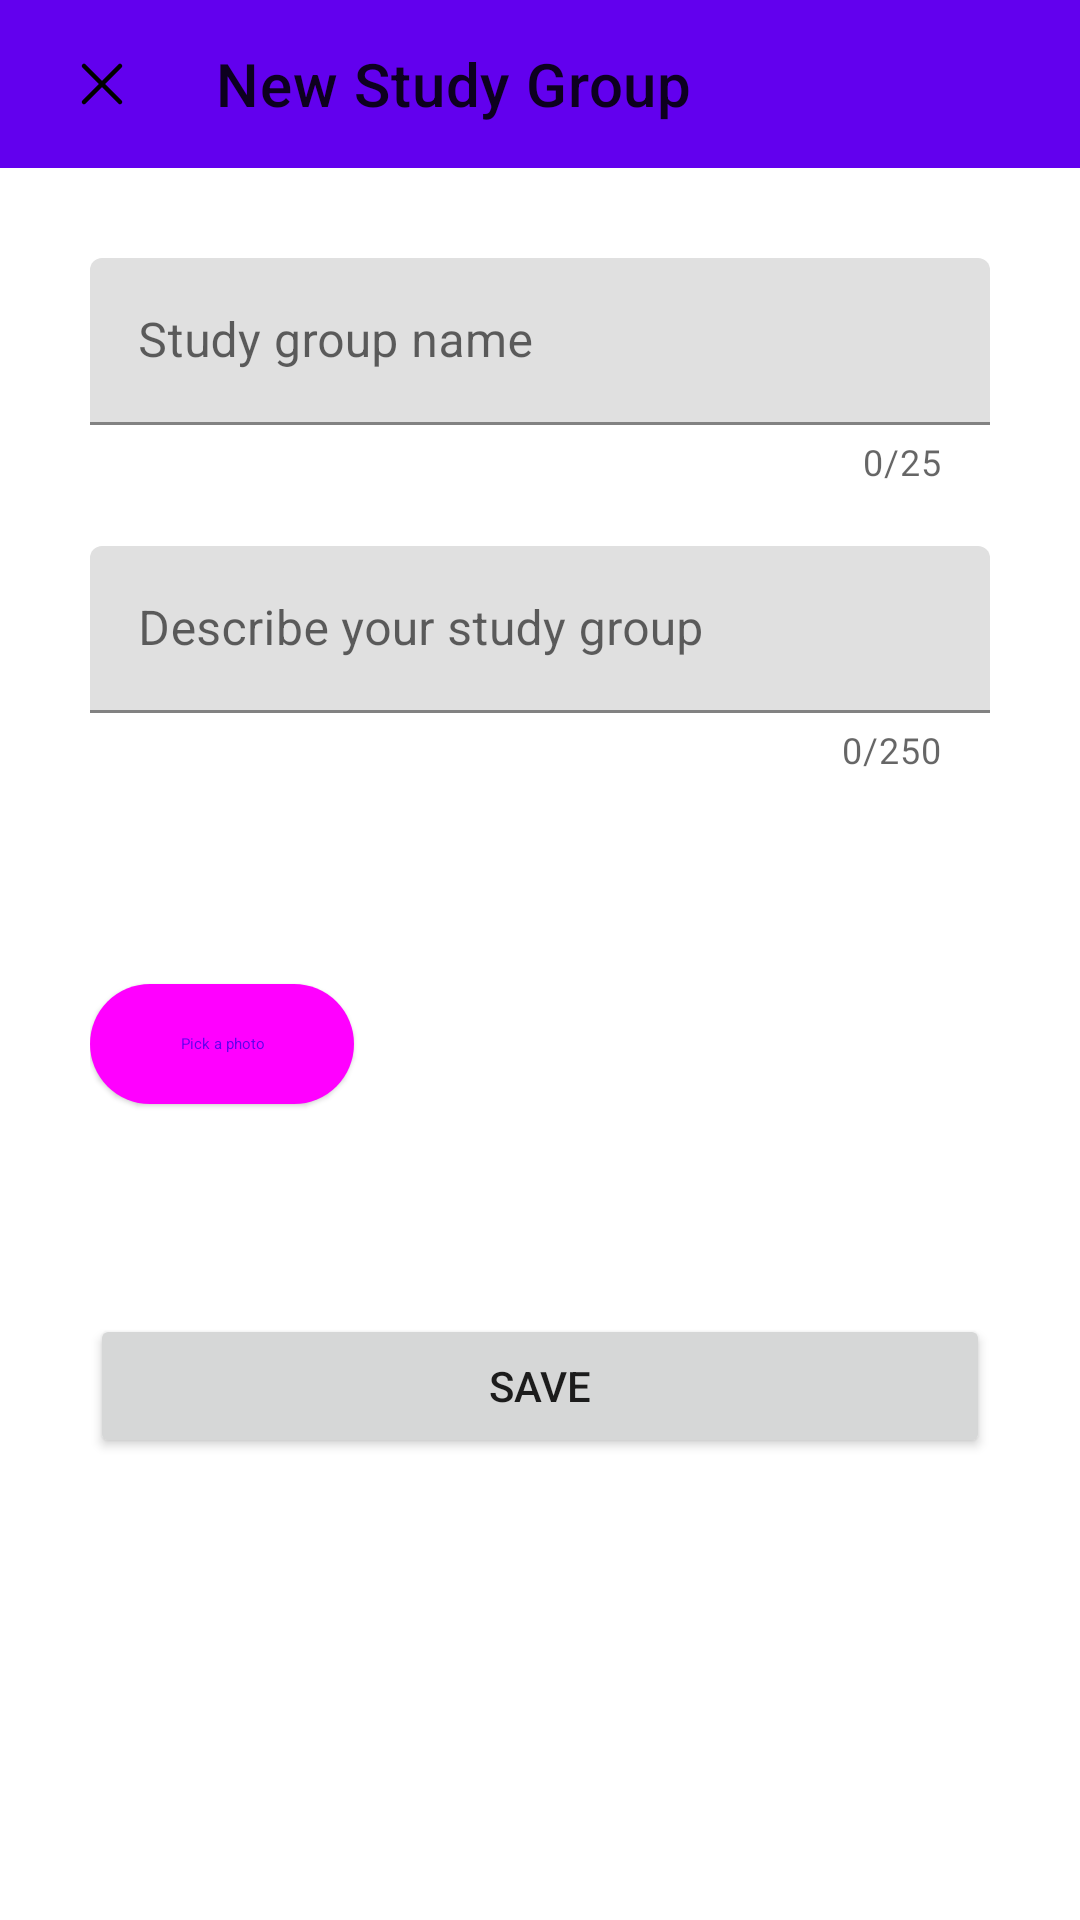

Write the Android layout XML for this screen, with the resource values it uses.
<!-- AndroidManifest.xml: application theme AppTheme -->
<!-- res/layout/fragment_new_gs_dialog.xml -->
<?xml version="1.0" encoding="utf-8"?>
<ScrollView xmlns:android="http://schemas.android.com/apk/res/android"
    android:layout_width="match_parent"
    xmlns:app="http://schemas.android.com/apk/res-auto"
    android:scrollbars="vertical"
    android:layout_height="match_parent">

    <RelativeLayout
        android:layout_width="match_parent"
        android:layout_height="wrap_content"
        android:orientation="horizontal">

        <com.google.android.material.appbar.AppBarLayout
            android:id="@+id/appBarLayout"
            android:layout_width="match_parent"
            android:layout_height="wrap_content"
            android:textAlignment="center"
            app:elevation="0dp">
            <RelativeLayout
                android:layout_width="match_parent"
                android:orientation="horizontal"
                android:layout_height="wrap_content">

                <androidx.appcompat.widget.Toolbar
                    android:id="@+id/toolbar_gs"
                    android:layout_width="match_parent"
                    android:layout_height="?attr/actionBarSize"
                    android:paddingStart="6dp"
                    android:paddingEnd="16dp"
                    app:contentInsetStartWithNavigation="0dp"
                    app:navigationIcon="@drawable/x_close"
                    app:title="@string/new_gs_toolbar"
                    app:titleMarginStart="10dp" />
            </RelativeLayout>
        </com.google.android.material.appbar.AppBarLayout>

    <LinearLayout
        android:scrollbars="vertical"
        android:layout_width="match_parent"
        android:layout_height="wrap_content"
        android:orientation="vertical"
        android:padding="30sp"
        android:layout_below="@id/appBarLayout"
        android:background="?attr/colorSurface">

        <RelativeLayout

            android:layout_gravity="center_horizontal"
            android:layout_width="match_parent"
            android:layout_height="wrap_content"
            app:layout_behavior="@string/appbar_scrolling_view_behavior">

            <com.google.android.material.textfield.TextInputLayout
                android:id="@+id/new_gs_title"
                android:layout_width="match_parent"
                app:endIconMode="clear_text"
                app:errorEnabled="true"
                android:layout_centerHorizontal="true"
                android:layout_height="wrap_content"
                android:hint="@string/gs_title_hint"
                android:inputType="textEmailAddress"
                app:counterEnabled="true"
                app:counterMaxLength="25">
                <com.google.android.material.textfield.TextInputEditText
                    android:id="@+id/new_gs_title_inner"
                    android:layout_width="match_parent"
                    android:layout_height="wrap_content"
                    android:inputType="textCapWords"/>
            </com.google.android.material.textfield.TextInputLayout>



            <com.google.android.material.textfield.TextInputLayout
                android:id="@+id/new_gs_desc"
                app:endIconMode="clear_text"
                app:errorEnabled="true"
                android:layout_width="match_parent"
                android:layout_centerHorizontal="true"
                android:layout_below="@id/new_gs_title"
                android:layout_height="wrap_content"
                android:layout_marginTop="20sp"
                android:hint="@string/gs_desc"
                android:inputType="textEmailAddress"
                app:counterEnabled="true"
                app:counterMaxLength="250">
                <com.google.android.material.textfield.TextInputEditText
                    android:id="@+id/new_gs_desc_inner"
                    android:layout_width="match_parent"
                    android:layout_height="wrap_content"
                    android:inputType="textCapWords"/>
            </com.google.android.material.textfield.TextInputLayout>

        </RelativeLayout>

        <LinearLayout
            android:layout_width="match_parent"
            android:layout_height="wrap_content"
            android:orientation="horizontal"
            android:layout_marginTop="15dp"
            android:gravity="center_vertical|center_horizontal">

            
            <com.google.android.material.button.MaterialButton
                style="@style/Widget.Material3.Button.ElevatedButton"
                android:id="@+id/gs_photo_button"
                android:layout_width="wrap_content"
                android:text="@string/event_photo_button"
                android:layout_height="wrap_content"/>

            
            <RelativeLayout
                android:layout_width="fill_parent"
                android:layout_marginStart="15dp"
                android:layout_height="150dp">

                <com.google.android.material.floatingactionbutton.FloatingActionButton
                    android:visibility="gone"
                    android:id="@+id/fab_delete_photo"
                    android:layout_alignParentEnd="true"

                    android:src="@drawable/x_close"
                    android:layout_width="wrap_content"
                    android:layout_height="wrap_content"
                    style="?attr/floatingActionButtonSmallPrimaryStyle"
                    android:contentDescription="@string/chosen_image" />

                <ImageView
                    android:layout_centerHorizontal="true"
                    android:padding="10dp"
                    android:id="@+id/gs_photo_view"
                    android:scaleType="centerCrop"
                    android:layout_width="fill_parent"
                    android:layout_height="match_parent"
                    android:background="@drawable/border_group_chat_view"
                    android:contentDescription="@string/chosen_image" />
            </RelativeLayout>
        </LinearLayout>
        <Button
            android:layout_marginTop="15dp"
            android:elevation="30dp"
            android:clickable="true"
            android:focusable="true"
            android:id="@+id/save_button_gs"
            android:layout_width="match_parent"
            android:layout_height="match_parent"
            android:layout_gravity="end"
            android:text="@string/Save"/>
    </LinearLayout>
    </RelativeLayout>
</ScrollView>
<!-- resources referenced by this layout -->
<resources>
  <!-- drawable x_close (drawable) -->
  <vector xmlns:android="http://schemas.android.com/apk/res/android"
      android:width="24dp"
      android:height="24dp"
      android:viewportWidth="24"
      android:viewportHeight="24">
    <path
        android:pathData="M6,18 L18,6M6,6l12,12"
        android:strokeLineJoin="round"
        android:strokeWidth="1.5"
        android:strokeColor="?attr/colorOnSurface"
        android:strokeLineCap="round"/>
  </vector>
  <string name="Save"> Save </string>
  <string name="chosen_image">Chosen image</string>
  <string name="event_photo_button">Pick a photo</string>
  <string name="gs_desc">Describe your study group</string>
  <string name="gs_title_hint">Study group name</string>
  <string name="new_gs_toolbar"> New Study Group</string>
</resources>
